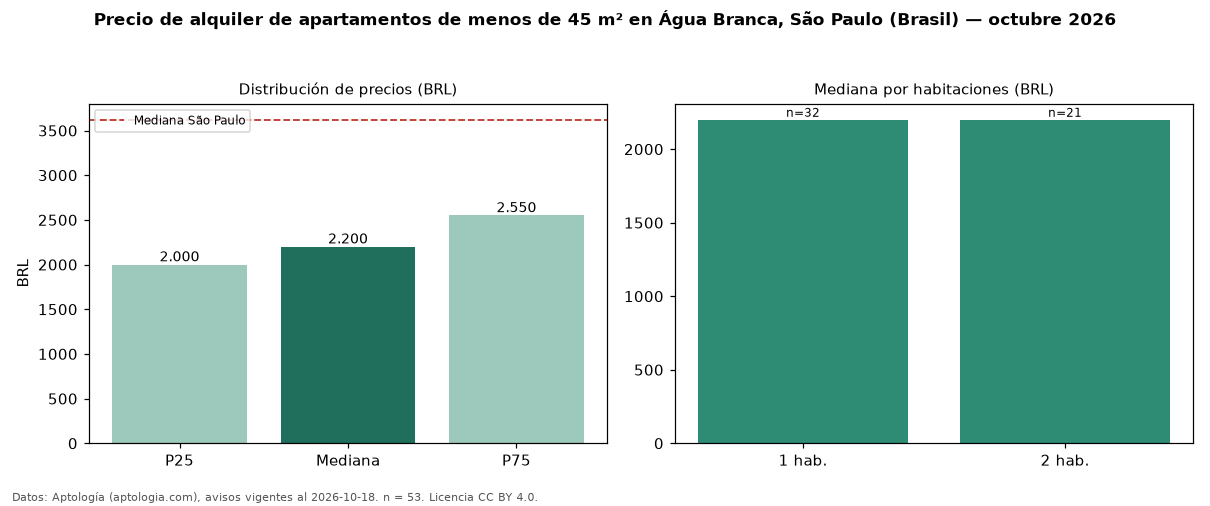

The table this chart was drawn from, first rows:
seccion, metrica, valor, moneda, n
filtro, area1, de menos de 45 m², , 53
precio, p25, 2000, BRL, 53
precio, mediana, 2200, BRL, 53
precio, p75, 2550, BRL, 53
precio, minimo, 1600, BRL, 53
precio, maximo, 4000, BRL, 53
m2, mediana_precio_m2, 71.43, BRL, 53
m2, area_mediana_m2, 31.0, m2, 53
admin, mediana_admin_mes, 450.0, BRL, 53
banos, mediana_banos, 1.0, , 
habitaciones, 1, 2200, BRL, 32
habitaciones, 2, 2200, BRL, 21
ciudad, mediana_ciudad_referencia, 3621, BRL, 
ciudad, mediana_m2_ciudad, 63.16, BRL, 
fuente, fecha_datos, 2026-10-18, , 
fuente, atribucion, https://www.aptologia.com/br/aluguel/sao…, , 
fuente, licencia, CC BY 4.0, , 
